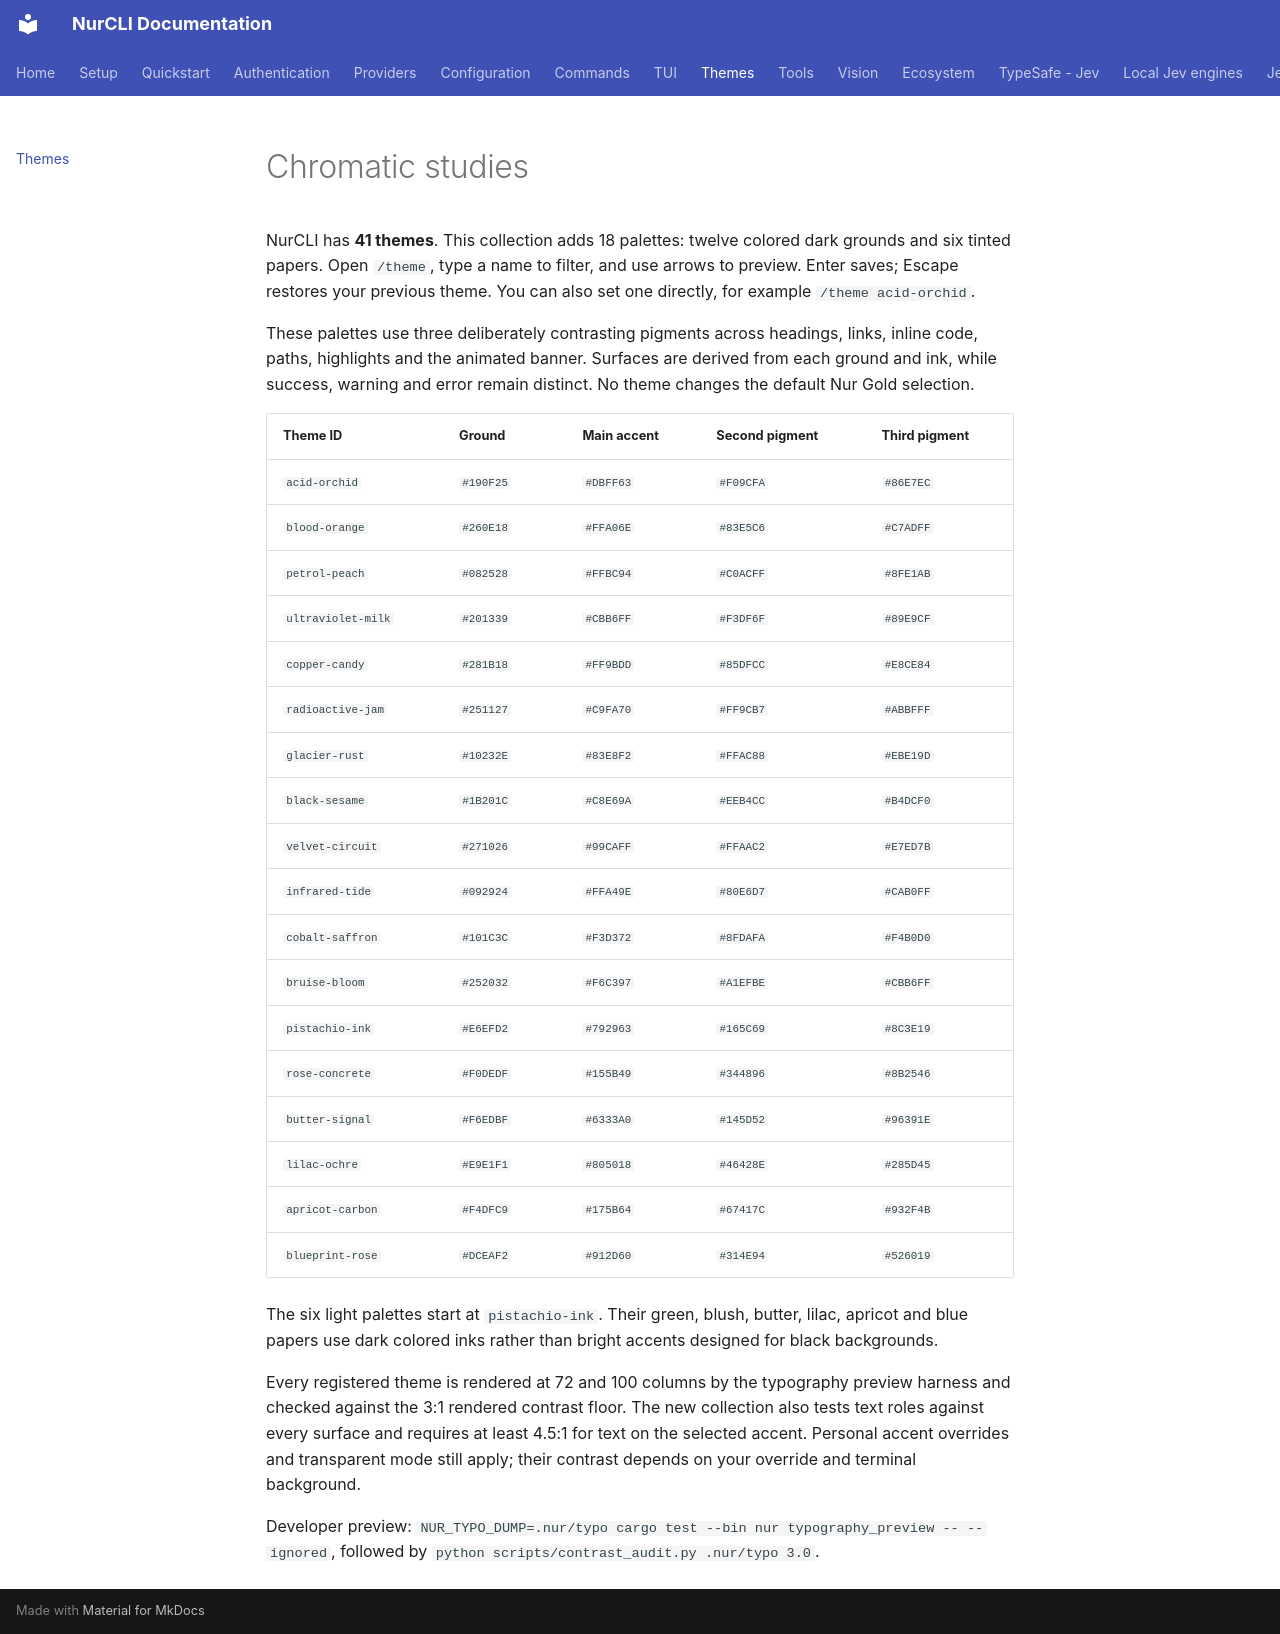

repository: nuroctane/nur-cli · page: themes/index.html · generator: mkdocs

# Chromatic studies

NurCLI has **41 themes**. This collection adds 18 palettes: twelve colored dark grounds and six tinted papers. Open `/theme`, type a name to filter, and use arrows to preview. Enter saves; Escape restores your previous theme. You can also set one directly, for example `/theme acid-orchid`.

These palettes use three deliberately contrasting pigments across headings, links, inline code, paths, highlights and the animated banner. Surfaces are derived from each ground and ink, while success, warning and error remain distinct. No theme changes the default Nur Gold selection.

| Theme ID | Ground | Main accent | Second pigment | Third pigment |
| --- | --- | --- | --- | --- |
| `acid-orchid` | `#190F25` | `#DBFF63` | `#F09CFA` | `#86E7EC` |
| `blood-orange` | `#260E18` | `#FFA06E` | `#83E5C6` | `#C7ADFF` |
| `petrol-peach` | `#082528` | `#FFBC94` | `#C0ACFF` | `#8FE1AB` |
| `ultraviolet-milk` | `#201339` | `#CBB6FF` | `#F3DF6F` | `#89E9CF` |
| `copper-candy` | `#281B18` | `#FF9BDD` | `#85DFCC` | `#E8CE84` |
| `radioactive-jam` | `#251127` | `#C9FA70` | `#FF9CB7` | `#ABBFFF` |
| `glacier-rust` | `#10232E` | `#83E8F2` | `#FFAC88` | `#EBE19D` |
| `black-sesame` | `#1B201C` | `#C8E69A` | `#EEB4CC` | `#B4DCF0` |
| `velvet-circuit` | `#271026` | `#99CAFF` | `#FFAAC2` | `#E7ED7B` |
| `infrared-tide` | `#092924` | `#FFA49E` | `#80E6D7` | `#CAB0FF` |
| `cobalt-saffron` | `#101C3C` | `#F3D372` | `#8FDAFA` | `#F4B0D0` |
| `bruise-bloom` | `#252032` | `#F6C397` | `#A1EFBE` | `#CBB6FF` |
| `pistachio-ink` | `#E6EFD2` | `#792963` | `#165C69` | `#8C3E19` |
| `rose-concrete` | `#F0DEDF` | `#155B49` | `#344896` | `#8B2546` |
| `butter-signal` | `#F6EDBF` | `#6333A0` | `#145D52` | `#96391E` |
| `lilac-ochre` | `#E9E1F1` | `#805018` | `#46428E` | `#285D45` |
| `apricot-carbon` | `#F4DFC9` | `#175B64` | `#67417C` | `#932F4B` |
| `blueprint-rose` | `#DCEAF2` | `#912D60` | `#314E94` | `#526019` |

The six light palettes start at `pistachio-ink`. Their green, blush, butter, lilac, apricot and blue papers use dark colored inks rather than bright accents designed for black backgrounds.

Every registered theme is rendered at 72 and 100 columns by the typography preview harness and checked against the 3:1 rendered contrast floor. The new collection also tests text roles against every surface and requires at least 4.5:1 for text on the selected accent. Personal accent overrides and transparent mode still apply; their contrast depends on your override and terminal background.

Developer preview: `NUR_TYPO_DUMP=.nur/typo cargo test --bin nur typography_preview -- --ignored`, followed by `python scripts/contrast_audit.py .nur/typo 3.0`.
